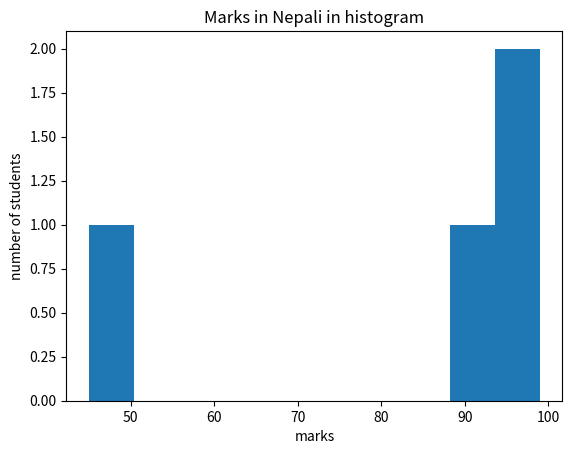
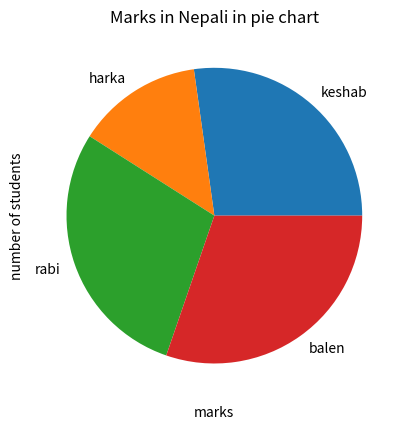

Write Python code to recreate these figures, in order.
# Matplotlib: Histogram and Pie Chart
import matplotlib.pyplot as plt

# histogram chart
students = ['keshab', 'harka', 'rabi', 'balen']
marks = [89, 45, 94, 99]
plt.hist(marks)
plt.title("Marks in Nepali in histogram")  # title of the figure
plt.xlabel("marks")  # X-axis name
plt.ylabel("number of students")  # Y-axis name
plt.show()

# pie chart
plt.pie(marks, labels=students)
plt.title("Marks in Nepali in pie chart")  # title of the figure
plt.xlabel("marks")  # X-axis name
plt.ylabel("number of students")  # Y-axis name
plt.show()
